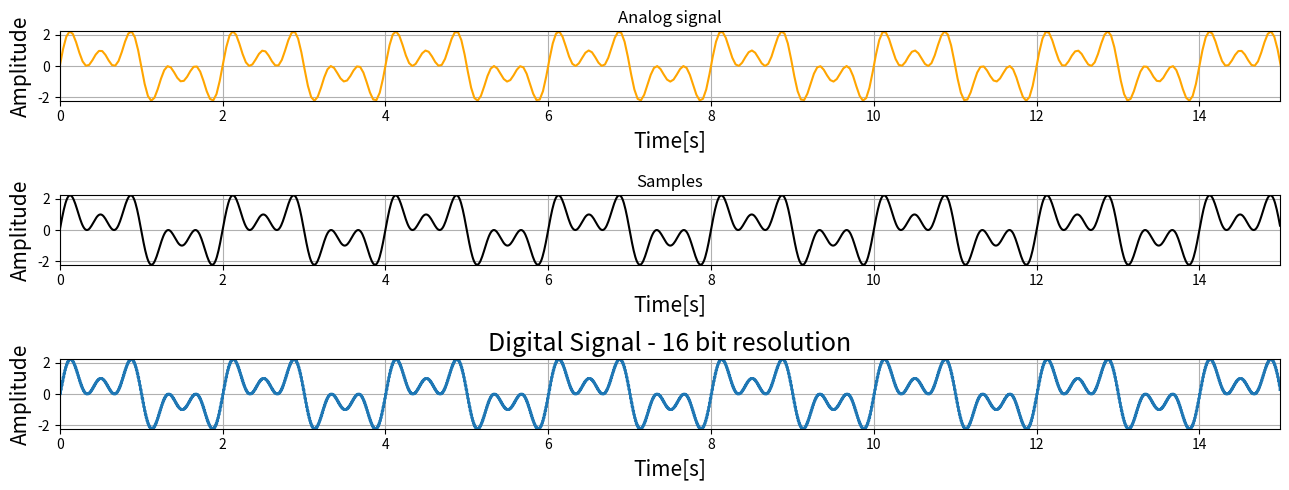

The matplotlib source for this figure:
import numpy as np
import matplotlib.pyplot as plt

def analog_function(sample_interval, frequency_interval: tuple):
    signal = 0.0
    for k in range(*frequency_interval):
        signal += np.sin(k*np.pi*sample_interval)       # sin(kpix) + sin(nkpix) + sin(2nkpix)...
    return signal

def ADC_converter(signal, resolution):
    digital_signal = []
    resolution_interval = np.linspace(min(signal), max(signal), resolution)
    for i in signal:
        closest_discrete_level = np.abs(resolution_interval - i).argmin()
        digital_signal.append(resolution_interval[closest_discrete_level])
    return digital_signal

def plot_graph(digital_signal, sample_interval, bits_resolution, signal):
    fig, ax = plt.subplots(ncols= 1, nrows= 3, figsize= (13,5))

    for a in ax:
        a.set(xlim = (0, max(sample_interval)), ylim = (min(signal), max(signal)))
        a.set_xlabel('Time[s]', fontsize=15)
        a.set_ylabel('Amplitude', fontsize=15)
        a.grid(True)

    ax[0].plot(x, analog_function_true, color = 'orange')
    ax[0].set_title('Analog signal')

    ax[1].plot(sample_interval, signal, label= "Samples", color='k')
    ax[1].set_title('Samples')

    ax[2].step(sample_interval, digital_signal, linewidth = 2, where='post')
    ax[2].set_title(f"Digital Signal - {bits_resolution} bit resolution", fontsize=18)

    fig.tight_layout()
    plt.show()
    return fig


n = 15
x = np.linspace(0, n, n*25)
frequency_interval = (1, 7, 2)
sample_interval = np.arange(0, n, 0.01) 

bits_resolution = 16
resolution = 2**bits_resolution

analog_function_true = analog_function(x, frequency_interval)
signal = analog_function(sample_interval, frequency_interval)
digital_signal = ADC_converter(signal, resolution)

plot_graph(digital_signal, sample_interval, bits_resolution, signal)

print(analog_function_true)


